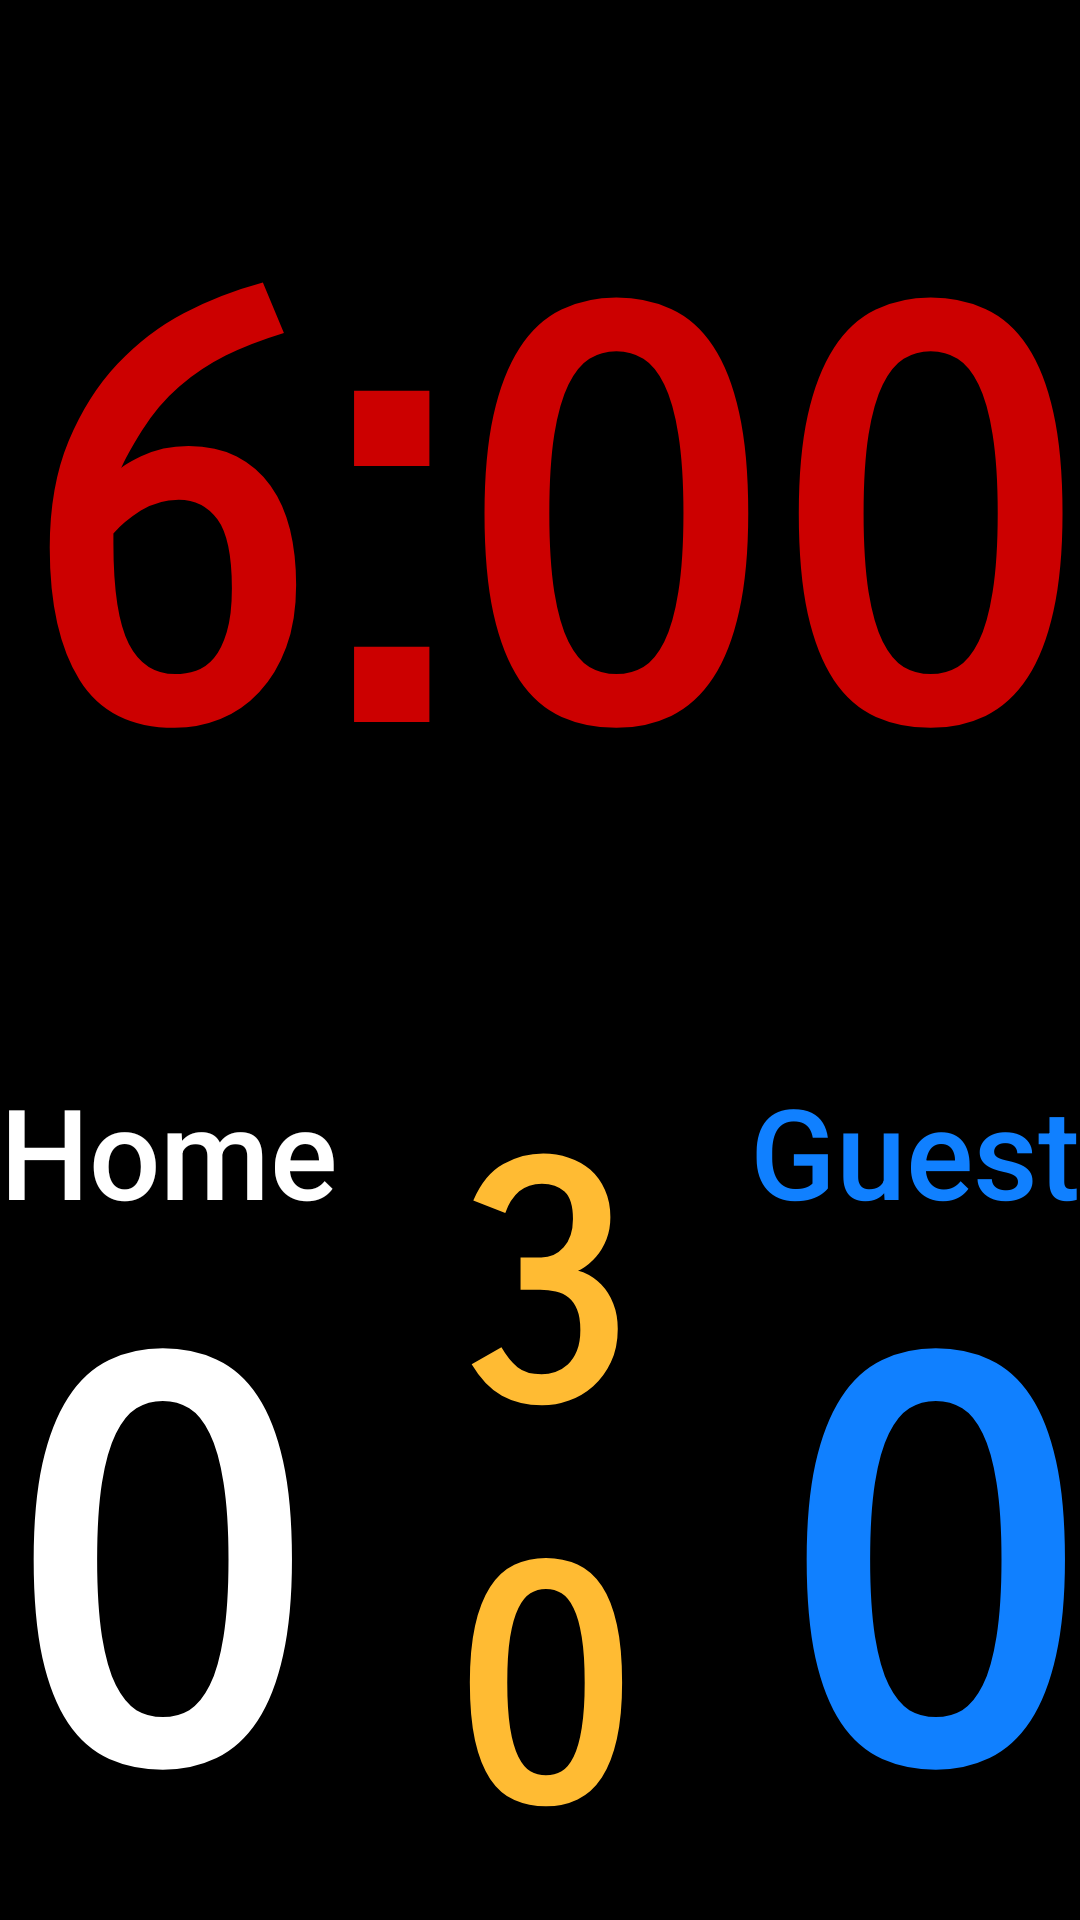

Produce the Android XML layout that renders to this screen, including the resource entries it uses.
<!-- AndroidManifest.xml: application theme AppTheme -->
<!-- res/layout/full_board.xml -->
<?xml version="1.0" encoding="utf-8"?>
<androidx.coordinatorlayout.widget.CoordinatorLayout xmlns:android="http://schemas.android.com/apk/res/android"
    xmlns:app="http://schemas.android.com/apk/res-auto"
    xmlns:tools="http://schemas.android.com/tools"
    android:layout_width="match_parent"
    android:layout_height="match_parent"
    android:keepScreenOn="true"
    tools:context="de.wasserball.wabaclock.main.FullBoard">

    <LinearLayout
        android:id="@+id/fullBoardLayout"
        android:layout_width="match_parent"
        android:layout_height="match_parent"
        android:orientation="vertical">

        <Button
            android:id="@+id/mainTimeBoard"
            style="@style/Widget.AppCompat.Button.Borderless"
            android:layout_width="match_parent"
            android:layout_height="0dp"
            android:layout_weight="5"
            android:background="@android:color/background_dark"
            android:clickable="true"
            android:contentDescription="@string/main_time_content_description"
            android:focusable="true"
            android:text="@string/main_time_default_val"
            android:textAlignment="center"
            android:fontFamily="sans-serif-smallcaps"
            android:textAllCaps="false"
            android:textAppearance="@style/TextAppearance.AppCompat.Display4"
            android:textColor="@android:color/holo_red_dark"
            android:textSize="112sp"
            android:textStyle="bold"
            app:autoSizeMaxTextSize="4000sp"
            app:autoSizeMinTextSize="12sp"
            app:autoSizeStepGranularity="2sp"
            app:autoSizeTextType="uniform" />

        <LinearLayout
            android:id="@+id/layoutButtons"
            android:layout_width="match_parent"
            android:layout_height="0dp"
            android:layout_weight="4"
            android:background="@android:color/background_dark"
            android:orientation="horizontal">

            <LinearLayout
                android:layout_width="0dp"
                android:layout_height="match_parent"
                android:layout_weight="1"
                android:orientation="vertical">

                <Button
                    android:id="@+id/btnTeamHome"
                    style="@style/Widget.AppCompat.Button.Borderless"
                    android:layout_width="match_parent"
                    android:layout_height="0dp"
                    android:layout_weight="1"
                    android:background="@android:color/background_dark"
                    android:text="@string/home_team_default_name"
                    android:textAlignment="textStart"
                    android:textAllCaps="false"
                    android:textColor="@android:color/white"
                    app:autoSizeMaxTextSize="400sp"
                    app:autoSizeMinTextSize="12sp"
                    app:autoSizeStepGranularity="2sp"
                    app:autoSizeTextType="uniform" />

                <Button
                    android:id="@+id/toreHeimBoard"
                    style="@style/Widget.AppCompat.Button.Borderless"
                    android:layout_width="match_parent"
                    android:layout_height="0dp"
                    android:layout_weight="4"
                    android:background="@android:color/background_dark"
                    android:contentDescription="@string/goals_home_content_description"
                    android:text="@string/_00"
                    android:textAlignment="textStart"
                    android:fontFamily="sans-serif-smallcaps"
                    android:textAllCaps="false"
                    android:textAppearance="@style/TextAppearance.AppCompat.Display4"
                    android:textColor="@android:color/background_light"
                    android:textStyle="bold"
                    app:autoSizeMaxTextSize="4000sp"
                    app:autoSizeMinTextSize="12sp"
                    app:autoSizeStepGranularity="2sp"
                    app:autoSizeTextType="uniform" />
            </LinearLayout>

            <Button
                android:id="@+id/shotclock_angriffszeit2"
                style="@style/Widget.AppCompat.Button.Borderless"
                android:layout_width="0dp"
                android:layout_height="match_parent"
                android:layout_weight="1"
                android:background="@android:color/background_dark"
                android:clickable="true"
                android:contentDescription="@string/shotclock_content_description"
                android:focusable="true"
                android:text="@string/shotclock_default_val"
                android:textAlignment="center"
                android:fontFamily="sans-serif-smallcaps"
                android:textAllCaps="false"
                android:textColor="@android:color/holo_orange_light"
                android:textStyle="bold"
                app:autoSizeMaxTextSize="4000sp"
                app:autoSizeMinTextSize="12sp"
                app:autoSizeStepGranularity="20sp"
                app:autoSizeTextType="uniform" />

            <LinearLayout
                android:layout_width="0dp"
                android:layout_height="match_parent"
                android:layout_weight="1"
                android:orientation="vertical">

                <Button
                    android:id="@+id/btnTeamGuest"
                    style="@style/Widget.AppCompat.Button.Borderless"
                    android:layout_width="match_parent"
                    android:layout_height="0dp"
                    android:layout_weight="1"
                    android:background="@android:color/background_dark"
                    android:text="@string/guest_team_default_name"
                    android:textAlignment="textEnd"
                    android:textAllCaps="false"
                    android:textColor="@color/blue"
                    app:autoSizeMaxTextSize="400sp"
                    app:autoSizeMinTextSize="12sp"
                    app:autoSizeStepGranularity="2sp"
                    app:autoSizeTextType="uniform" />

                <Button
                    android:id="@+id/toreGastBoard"
                    style="@style/Widget.AppCompat.Button.Borderless"
                    android:layout_width="match_parent"
                    android:layout_height="0dp"
                    android:layout_weight="4"
                    android:background="@android:color/background_dark"
                    android:contentDescription="@string/goals_guest_content_description"
                    android:text="@string/_00"
                    android:textAlignment="textEnd"
                    android:fontFamily="sans-serif-smallcaps"
                    android:textAllCaps="false"
                    android:textAppearance="@style/TextAppearance.AppCompat.Display4"
                    android:textColor="@color/blue"
                    android:textStyle="bold"
                    app:autoSizeMaxTextSize="4000sp"
                    app:autoSizeMinTextSize="12sp"
                    app:autoSizeStepGranularity="2sp"
                    app:autoSizeTextType="uniform" />
            </LinearLayout>

        </LinearLayout>
    </LinearLayout>

</androidx.coordinatorlayout.widget.CoordinatorLayout>
<!-- resources referenced by this layout -->
<resources>
  <color name="blue">#1080FF</color>
  <string name="_00">0</string>
  <string name="goals_guest_content_description">golas guest</string>
  <string name="goals_home_content_description">goals home</string>
  <string name="guest_team_default_name">Guest</string>
  <string name="home_team_default_name">Home</string>
  <string name="main_time_content_description">main time</string>
  <string name="main_time_default_val">6:00</string>
  <string name="shotclock_content_description">shotclock</string>
  <string name="shotclock_default_val">30</string>
  <style name="AppTheme" parent="Theme.AppCompat.Light.NoActionBar">
          
          <item name="colorPrimary">@color/colorPrimary</item>
          <item name="colorPrimaryDark">@color/colorPrimaryDark</item>
          <item name="colorAccent">@color/colorAccent</item>
      </style>
  <color name="colorPrimary">#008577</color>
  <color name="colorPrimaryDark">#000000</color>
  <color name="colorAccent">#D81B60</color>
</resources>
